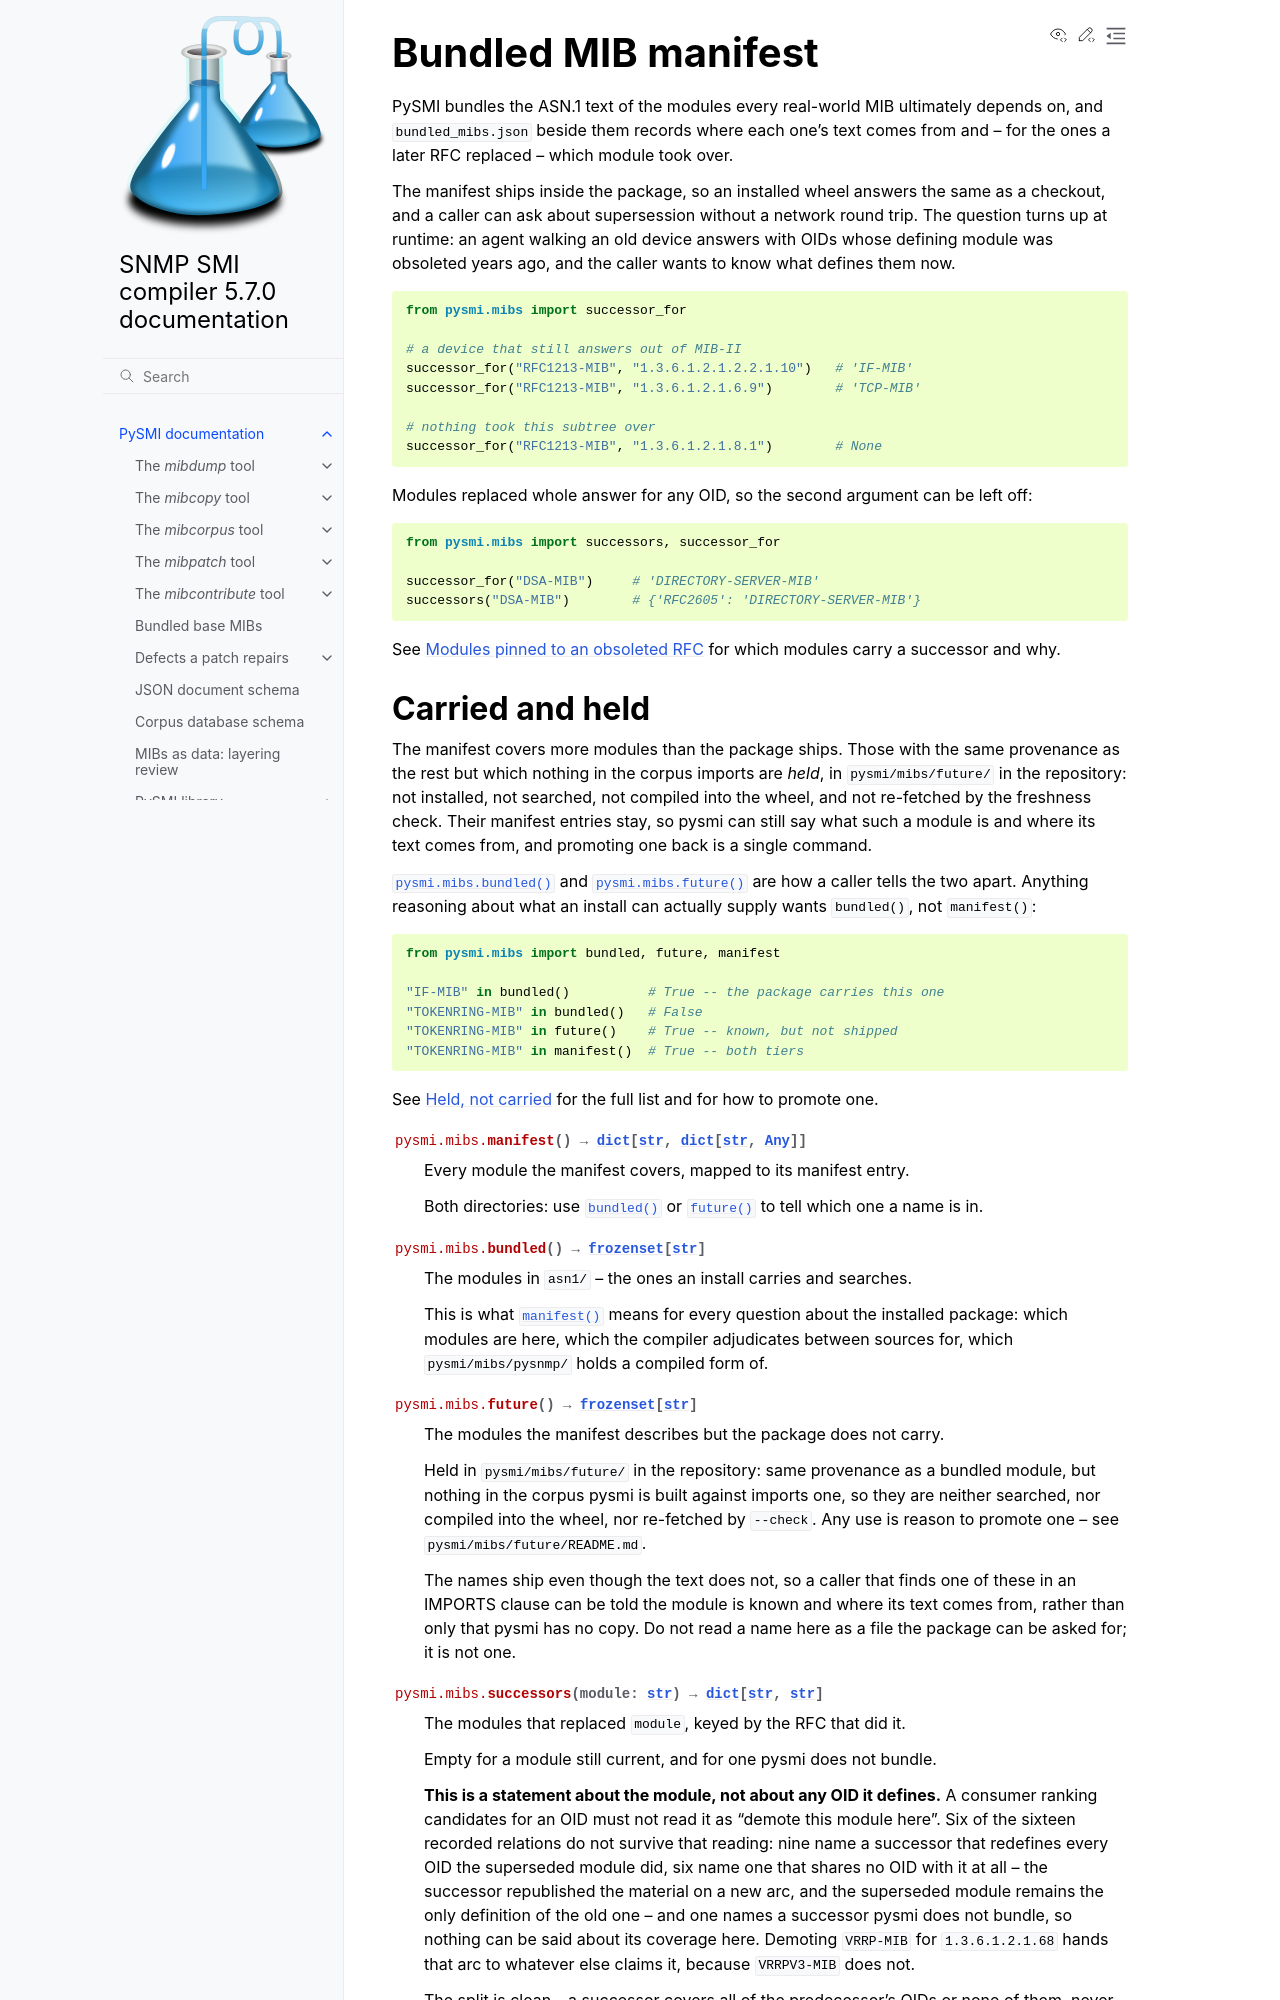

repository: pysnmp/pysmi · page: 5.7.0/pysmi/mibs.html · generator: sphinx


.. _mibs:

Bundled MIB manifest
====================

PySMI bundles the ASN.1 text of the modules every real-world MIB ultimately
depends on, and ``bundled_mibs.json`` beside them records where each one's text
comes from and -- for the ones a later RFC replaced -- which module took over.

The manifest ships inside the package, so an installed wheel answers the same
as a checkout, and a caller can ask about supersession without a network round
trip. The question turns up at runtime: an agent walking an old device answers
with OIDs whose defining module was obsoleted years ago, and the caller wants
to know what defines them now.

.. code-block:: python

   from pysmi.mibs import successor_for

   # a device that still answers out of MIB-II
   successor_for("RFC1213-MIB", "1.3.6.1.2.1.2.2.1.10")   # 'IF-MIB'
   successor_for("RFC1213-MIB", "1.3.6.1.2.1.6.9")        # 'TCP-MIB'

   # nothing took this subtree over
   successor_for("RFC1213-MIB", "1.3.6.1.2.1.8.1")        # None

Modules replaced whole answer for any OID, so the second argument can be left
off:

.. code-block:: python

   from pysmi.mibs import successors, successor_for

   successor_for("DSA-MIB")     # 'DIRECTORY-SERVER-MIB'
   successors("DSA-MIB")        # {'RFC2605': 'DIRECTORY-SERVER-MIB'}

See :ref:`bundled-mib-historical` for which modules carry a successor and why.
